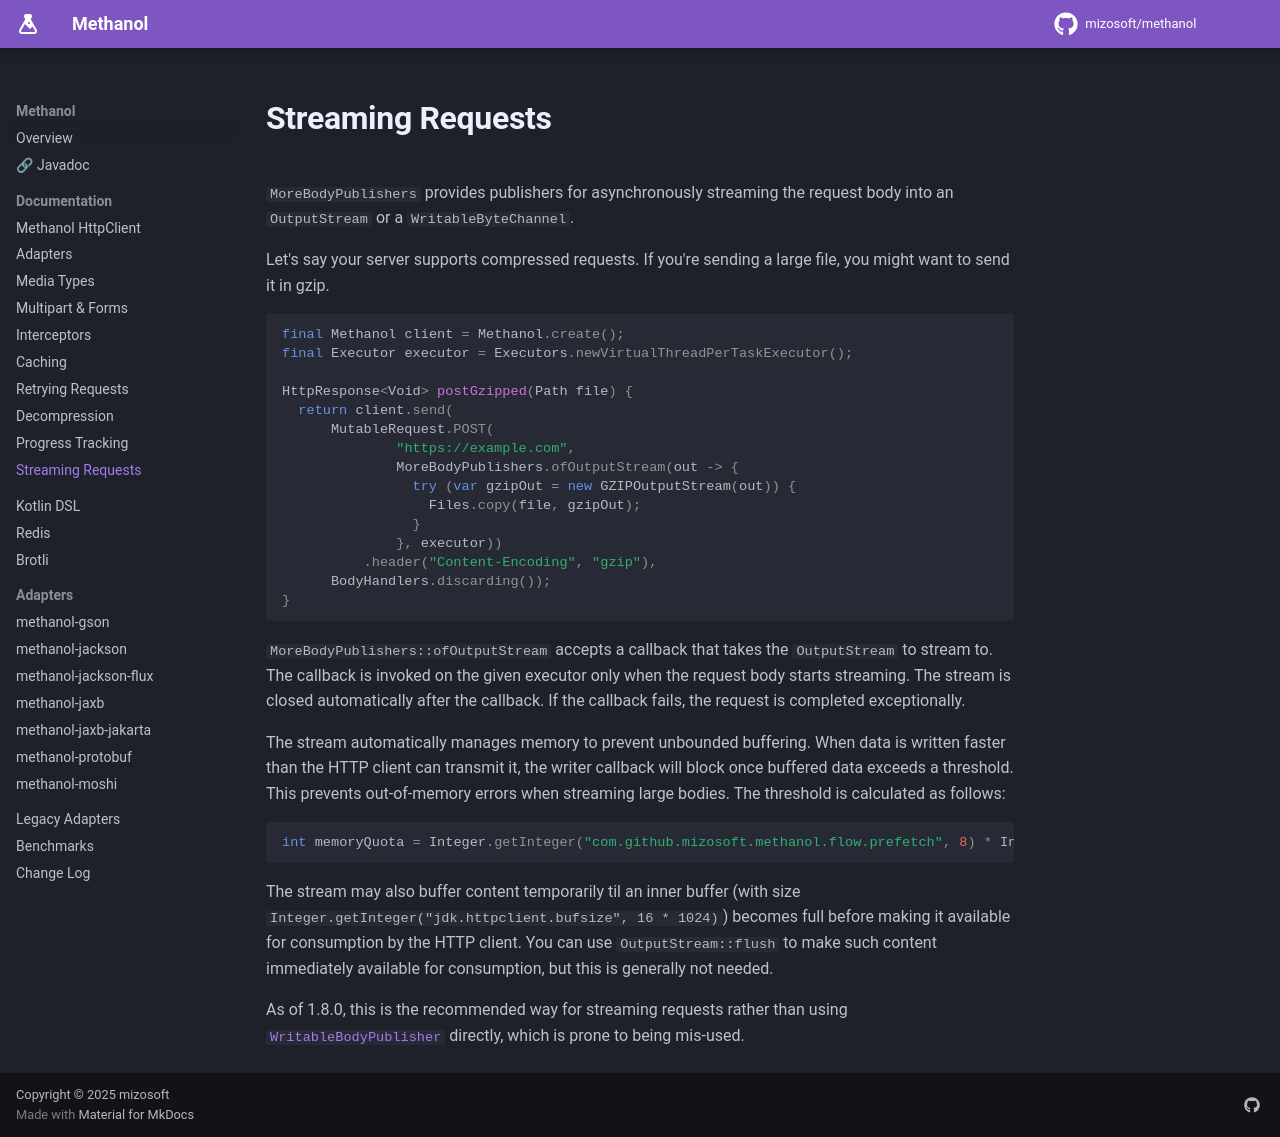

repository: mizosoft/methanol · page: streaming_requests/index.html · generator: mkdocs

# Streaming Requests

`MoreBodyPublishers` provides publishers for asynchronously streaming the request body into an `OutputStream` or a `WritableByteChannel`.

Let's say your server supports compressed requests. If you're sending a large file, you might want to send it in gzip.
    
```java
final Methanol client = Methanol.create();
final Executor executor = Executors.newVirtualThreadPerTaskExecutor();

HttpResponse<Void> postGzipped(Path file) {
  return client.send(
      MutableRequest.POST(
              "https://example.com",
              MoreBodyPublishers.ofOutputStream(out -> {
                try (var gzipOut = new GZIPOutputStream(out)) {
                  Files.copy(file, gzipOut);
                }
              }, executor))
          .header("Content-Encoding", "gzip"),
      BodyHandlers.discarding());
}
```

`MoreBodyPublishers::ofOutputStream` accepts a callback that takes the `OutputStream` to stream to. The callback is invoked on the given executor only 
when the request body starts streaming. The stream is closed automatically after the callback. If the callback fails, the request is completed exceptionally.

The stream automatically manages memory to prevent unbounded buffering. When data is written faster than the HTTP client can transmit it, the writer callback will block once buffered data exceeds a threshold.
This prevents out-of-memory errors when streaming large bodies. The threshold is calculated as follows:

```java
int memoryQuota = Integer.getInteger("com.github.mizosoft.methanol.flow.prefetch", 8) * Integer.getInteger("jdk.httpclient.bufsize", 16 * 1024);
```

The stream may also buffer content temporarily til an inner buffer (with size `Integer.getInteger("jdk.httpclient.bufsize", 16 * 1024)`) becomes full before making it available for consumption by the HTTP client.
You can use `OutputStream::flush` to make such content immediately available for consumption, but this is generally not needed.

As of 1.8.0, this is the recommended way for streaming requests rather than using [`WritableBodyPublisher`][writablebodypublisher_javadoc] directly, which is prone to being mis-used.

[writablebodypublisher_javadoc]: https://mizosoft.github.io/methanol/api/latest/methanol/com/github/mizosoft/methanol/WritableBodyPublisher.html
